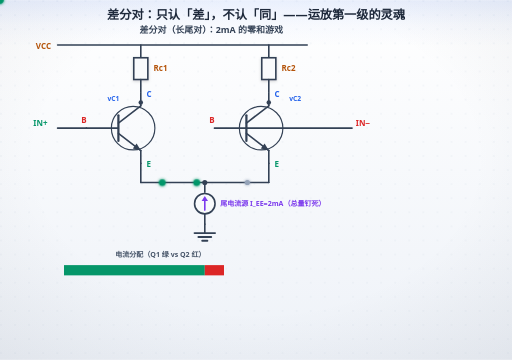
t = 0.00 s
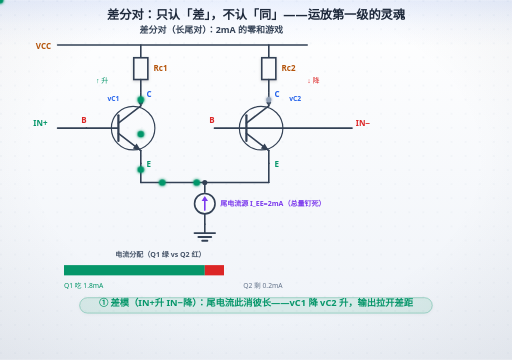
t = 1.00 s
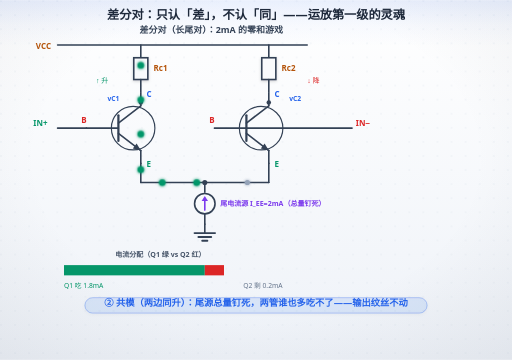
t = 2.00 s
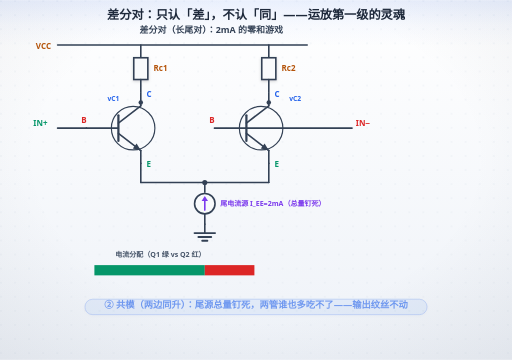
t = 3.00 s
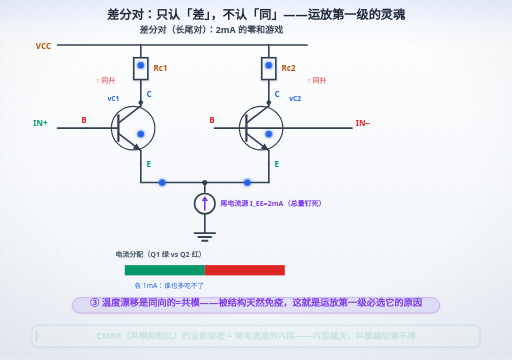
t = 4.00 s
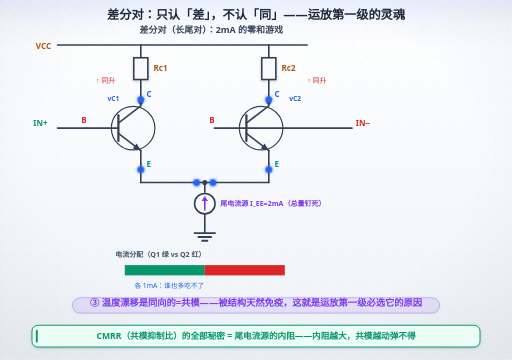
t = 5.00 s

The animated SVG that drew these frames (rendered in a browser with its animation timeline set to each time). Animation: 35 SMIL elements (animate=19,animateMotion=13,animateTransform=3); one cycle of 6.00 s, repeats indefinitely.

<svg xmlns="http://www.w3.org/2000/svg" width="800" height="562" viewBox="0 0 800 562" role="img" aria-labelledby="ttl">
<title id="ttl">差分对：只认「差」，不认「同」——运放第一级的灵魂</title>
<desc>差分对：只认「差」，不认「同」——运放第一级的灵魂；节拍：① 差模（IN+升 IN−降）：尾电流此消彼长——vC1 降 vC2 升，输出拉开差距；② 共模（两边同升）：尾源总量钉死，两管谁也多吃不了——输出纹丝不动；③ 温度漂移是同向的=共模——被结构天然免疫，这就是运放第一级必选它的原因</desc>
<defs>
<linearGradient id="bgL" x1="0" y1="0" x2="0" y2="1">
<stop offset="0" stop-color="#ffffff"/><stop offset="1" stop-color="#eef2f8"/>
</linearGradient>
<linearGradient id="bgD" x1="0" y1="0" x2="0" y2="1">
<stop offset="0" stop-color="#0a1020"/><stop offset="1" stop-color="#141d30"/>
</linearGradient>
<radialGradient id="vig" cx="0.5" cy="0.44" r="0.78">
<stop offset="0.55" stop-color="#0f172a" stop-opacity="0"/><stop offset="1" stop-color="#0f172a" stop-opacity="0.065"/>
</radialGradient>
<linearGradient id="hdr" x1="0" y1="0" x2="0" y2="1">
<stop offset="0" stop-color="#2563eb" stop-opacity="0.10"/>
<stop offset="0.55" stop-color="#2563eb" stop-opacity="0.030"/>
<stop offset="1" stop-color="#2563eb" stop-opacity="0"/>
</linearGradient>
<linearGradient id="hdrD" x1="0" y1="0" x2="0" y2="1">
<stop offset="0" stop-color="#60a5fa" stop-opacity="0.13"/>
<stop offset="0.55" stop-color="#60a5fa" stop-opacity="0.040"/>
<stop offset="1" stop-color="#60a5fa" stop-opacity="0"/>
</linearGradient>
<pattern id="dots" width="22" height="22" patternUnits="userSpaceOnUse">
<circle cx="1.5" cy="1.5" r="1.05" fill="#cbd5e1"/>
</pattern>
<filter id="soft" x="-40%" y="-40%" width="180%" height="180%">
<feDropShadow dx="0" dy="1.6" stdDeviation="2.4" flood-color="#0f172a" flood-opacity="0.17"/>
</filter>
<filter id="pglow" x="-70%" y="-70%" width="240%" height="240%">
<feGaussianBlur stdDeviation="2.1" result="b"/>
<feMerge><feMergeNode in="b"/><feMergeNode in="SourceGraphic"/></feMerge>
</filter>
</defs>
<rect class="page-bg" width="800" height="562" fill="url(#bgL)"/>
<rect width="800" height="562" fill="url(#dots)" opacity="0.40"/>
<rect class="page-vig" width="800" height="562" fill="url(#vig)"/>
<rect class="page-hdr" width="800" height="72" fill="url(#hdr)"/>
<style>
text{font-family:"Segoe UI","Microsoft YaHei",sans-serif;}
.page-bg{fill:url(#bgL)}
.page-vig{opacity:1}
.page-hdr{fill:url(#hdr)}
line,path,polyline,polygon{stroke-linecap:round;stroke-linejoin:round}
rect[fill="#f8fafc"],rect[fill="#eff6ff"],rect[fill="#ecfdf5"],rect[fill="#fffbeb"],rect[fill="#fef2f2"],rect[fill="#dbeafe"]{filter:url(#soft)}
/* 浅色下的「弱化色」文字偏淡（#94a3b8 在白底只有 2.6:1）→ 只压暗文字，不动同色的线/粒子 */
@media (prefers-color-scheme: light){
text[fill="#94a3b8"],tspan[fill="#94a3b8"]{fill:#64748b}
text[fill="#0ea5e9"],tspan[fill="#0ea5e9"]{fill:#0284c7}
text[fill="#f59e0b"],tspan[fill="#f59e0b"]{fill:#b45309}
}
@media (prefers-color-scheme: dark){
.page-bg{fill:url(#bgD)}
.page-vig{opacity:0.45}
.page-hdr{fill:url(#hdrD)}
[fill="#f8fafc"]{fill:#0f172a}
[fill="#f1f5f9"]{fill:#1e293b}[fill="#e0f2fe"]{fill:#082f49}[fill="#fff7ed"]{fill:#431407}
[fill="#d1fae5"]{fill:#022c22}[fill="#fee2e2"]{fill:#450a0a}
[fill="#1e293b"]{fill:#f1f5f9}[stroke="#1e293b"]{stroke:#f1f5f9}
[fill="#334155"]{fill:#e2e8f0}[stroke="#334155"]{stroke:#e2e8f0}
[fill="#475569"]{fill:#cbd5e1}[stroke="#475569"]{stroke:#cbd5e1}
[fill="#64748b"]{fill:#94a3b8}[stroke="#64748b"]{stroke:#94a3b8}
[fill="#dbeafe"]{fill:#1e3a8a}[fill="#eff6ff"]{fill:#172554}
[fill="#1d4ed8"]{fill:#60a5fa}[fill="#2563eb"]{fill:#60a5fa}[fill="#3b82f6"]{fill:#60a5fa}
[fill="#ecfdf5"]{fill:#022c22}[fill="#059669"]{fill:#34d399}[fill="#065f46"]{fill:#6ee7b7}[fill="#10b981"]{fill:#34d399}
[fill="#34d399"]{fill:#065f46}
[fill="#fffbeb"]{fill:#451a03}[fill="#b45309"]{fill:#fcd34d}[fill="#92400e"]{fill:#fcd34d}[fill="#f59e0b"]{fill:#fbbf24}
[fill="#fef2f2"]{fill:#450a0a}[fill="#dc2626"]{fill:#f87171}[fill="#991b1b"]{fill:#fca5a5}
[fill="#cbd5e1"]{fill:#334155}[stroke="#cbd5e1"]{stroke:#475569}
[fill="#ffffff"]{fill:#0f172a}[fill="#94a3b8"]{fill:#8497ad}[stroke="#94a3b8"]{stroke:#64748b}
[fill="#7c3aed"]{fill:#a78bfa}[stroke="#7c3aed"]{stroke:#a78bfa}
[fill="#b91c1c"]{fill:#f87171}[stroke="#b91c1c"]{stroke:#f87171}
[fill="#0369a1"]{fill:#7dd3fc}[stroke="#0369a1"]{stroke:#7dd3fc}
[fill="#0284c7"]{fill:#7dd3fc}[stroke="#0284c7"]{stroke:#7dd3fc}
text[fill="#fff"]{fill:#0f172a}
}
</style>
<text x="400" y="29" text-anchor="middle" font-size="19" font-weight="bold" fill="#1e293b">差分对：只认「差」，不认「同」——运放第一级的灵魂</text>

<text x="330" y="52" text-anchor="middle" font-size="14" font-weight="bold" fill="#334155">差分对（长尾对）：2mA 的零和游戏</text>
<text x="56" y="76" font-size="12.5" font-weight="bold" fill="#b45309">VCC</text>
<line x1="90" y1="70" x2="480" y2="70" stroke="#334155" stroke-width="2.5"/>
<line x1="220" y1="70" x2="220" y2="90" stroke="#334155" stroke-width="2.5"/>
<rect x="209" y="90" width="22" height="34" fill="#f8fafc" stroke="#334155" stroke-width="2.5"/>
<line x1="220" y1="124" x2="220" y2="144" stroke="#334155" stroke-width="2.5"/>
<text x="240" y="111.0" font-size="12.5" font-weight="bold" fill="#b45309">Rc1</text>
<line x1="420" y1="70" x2="420" y2="90" stroke="#334155" stroke-width="2.5"/>
<rect x="409" y="90" width="22" height="34" fill="#f8fafc" stroke="#334155" stroke-width="2.5"/>
<line x1="420" y1="124" x2="420" y2="144" stroke="#334155" stroke-width="2.5"/>
<text x="440" y="111.0" font-size="12.5" font-weight="bold" fill="#b45309">Rc2</text>
<g stroke="#334155" fill="none" stroke-width="2.5">
<circle cx="208" cy="200" r="34" stroke-width="1.8"/>
<line x1="185" y1="180" x2="185" y2="220" stroke-width="3.5"/>
<line x1="185" y1="192" x2="220" y2="165"/>
<line x1="185" y1="208" x2="220" y2="235"/>
<line x1="220" y1="165" x2="220" y2="145"/>
<line x1="220" y1="235" x2="220" y2="255"/>
<line x1="135" y1="200" x2="185" y2="200"/>
<polygon points="220,235 207.5,231.6 213.5,223.8" fill="#334155" stroke="none"/>
</g>
<text x="127" y="192" font-size="12.5" font-weight="bold" fill="#dc2626">B</text>
<text x="229" y="152" font-size="12.5" font-weight="bold" fill="#2563eb">C</text>
<text x="229" y="260" font-size="12.5" font-weight="bold" fill="#059669">E</text>
<g stroke="#334155" fill="none" stroke-width="2.5">
<circle cx="408" cy="200" r="34" stroke-width="1.8"/>
<line x1="385" y1="180" x2="385" y2="220" stroke-width="3.5"/>
<line x1="385" y1="192" x2="420" y2="165"/>
<line x1="385" y1="208" x2="420" y2="235"/>
<line x1="420" y1="165" x2="420" y2="145"/>
<line x1="420" y1="235" x2="420" y2="255"/>
<line x1="335" y1="200" x2="385" y2="200"/>
<polygon points="420,235 407.5,231.6 413.5,223.8" fill="#334155" stroke="none"/>
</g>
<text x="327" y="192" font-size="12.5" font-weight="bold" fill="#dc2626">B</text>
<text x="429" y="152" font-size="12.5" font-weight="bold" fill="#2563eb">C</text>
<text x="429" y="260" font-size="12.5" font-weight="bold" fill="#059669">E</text>
<line x1="220" y1="255" x2="220" y2="285" stroke="#334155" stroke-width="2.5"/>
<line x1="420" y1="255" x2="420" y2="285" stroke="#334155" stroke-width="2.5"/>
<line x1="220" y1="285" x2="420" y2="285" stroke="#334155" stroke-width="2.5"/>
<circle cx="320" cy="285" r="4" fill="#334155"/>
<line x1="320" y1="285" x2="320" y2="300" stroke="#334155" stroke-width="2.5"/>
<circle cx="320" cy="318" r="16" fill="#f8fafc" stroke="#334155" stroke-width="2.5"/>
<line x1="320" y1="328" x2="320" y2="310" stroke="#7c3aed" stroke-width="2.5"/>
<polygon points="320,306 315,314 325,314" fill="#7c3aed"/>
<line x1="320" y1="334" x2="320" y2="350" stroke="#334155" stroke-width="2.5"/>
<line x1="320" y1="350" x2="320" y2="364" stroke="#334155" stroke-width="2.5"/><line x1="304" y1="364" x2="336" y2="364" stroke="#334155" stroke-width="3"/><line x1="310" y1="370" x2="330" y2="370" stroke="#334155" stroke-width="3"/><line x1="316" y1="376" x2="324" y2="376" stroke="#334155" stroke-width="3"/>
<text x="344" y="322" font-size="11" font-weight="bold" fill="#7c3aed">尾电流源 I_EE=2mA（总量钉死）</text>
<text x="52" y="196" font-size="12.5" font-weight="bold" fill="#059669">IN+</text>
<text x="556" y="196" font-size="12.5" font-weight="bold" fill="#dc2626">IN−</text>
<line x1="90" y1="200" x2="135" y2="200" stroke="#334155" stroke-width="2.5"/>
<line x1="385" y1="200" x2="550" y2="200" stroke="#334155" stroke-width="2.5"/>
<circle cx="220" cy="160" r="3.5" fill="#334155"/>
<circle cx="420" cy="160" r="3.5" fill="#334155"/>
<text x="168" y="158" font-size="10.5" font-weight="bold" fill="#2563eb">vC1</text>
<text x="452" y="158" font-size="10.5" font-weight="bold" fill="#2563eb">vC2</text>
<text x="150" y="130" font-size="11" fill="#059669" opacity="0">↑ 升
<animate attributeName="opacity" values="0;1;1;0;0" keyTimes="0;0.06;0.4;0.46;1" dur="6s" repeatCount="indefinite"/></text>
<text x="480" y="130" font-size="11" fill="#dc2626" opacity="0">↓ 降
<animate attributeName="opacity" values="0;1;1;0;0" keyTimes="0;0.06;0.4;0.46;1" dur="6s" repeatCount="indefinite"/></text>
<text x="150" y="130" font-size="11" fill="#dc2626" opacity="0">↑ 同升
<animate attributeName="opacity" values="0;0;1;1;0;0" keyTimes="0;0.52;0.56;0.9;0.96;1" dur="6s" repeatCount="indefinite"/></text>
<text x="480" y="130" font-size="11" fill="#dc2626" opacity="0">↑ 同升
<animate attributeName="opacity" values="0;0;1;1;0;0" keyTimes="0;0.52;0.56;0.9;0.96;1" dur="6s" repeatCount="indefinite"/></text>
<g><animate attributeName="opacity" values="1;1;0;0" keyTimes="0;0.44;0.5;1" dur="6s" repeatCount="indefinite"/><g filter="url(#pglow)"><circle r="5" fill="#059669"><animateMotion dur="2.0s" begin="-0.50s" repeatCount="indefinite" path="M320,300 V285 H220 V150 V110 V74"/></circle>
<circle r="5" fill="#059669"><animateMotion dur="2.0s" begin="-0.17s" repeatCount="indefinite" path="M320,300 V285 H220 V150 V110 V74"/></circle>
<circle r="5" fill="#059669"><animateMotion dur="2.0s" begin="0.17s" repeatCount="indefinite" path="M320,300 V285 H220 V150 V110 V74"/></circle>
<circle r="5" fill="#059669"><animateMotion dur="2.0s" begin="0.50s" repeatCount="indefinite" path="M320,300 V285 H220 V150 V110 V74"/></circle>
<circle r="5" fill="#059669"><animateMotion dur="2.0s" begin="0.83s" repeatCount="indefinite" path="M320,300 V285 H220 V150 V110 V74"/></circle>
<circle r="5" fill="#059669"><animateMotion dur="2.0s" begin="1.17s" repeatCount="indefinite" path="M320,300 V285 H220 V150 V110 V74"/></circle></g><g filter="url(#pglow)"><circle r="4" fill="#94a3b8"><animateMotion dur="2.0s" begin="-0.50s" repeatCount="indefinite" path="M320,300 V285 H420 V150 V74"/></circle></g></g><g><animate attributeName="opacity" values="0;0;1;1;0;0" keyTimes="0;0.5;0.56;0.9;0.96;1" dur="6s" repeatCount="indefinite"/><g filter="url(#pglow)"><circle r="5" fill="#2563eb"><animateMotion dur="2.0s" begin="-0.50s" repeatCount="indefinite" path="M320,300 V285 H220 V150 V74"/></circle>
<circle r="5" fill="#2563eb"><animateMotion dur="2.0s" begin="0.17s" repeatCount="indefinite" path="M320,300 V285 H220 V150 V74"/></circle>
<circle r="5" fill="#2563eb"><animateMotion dur="2.0s" begin="0.83s" repeatCount="indefinite" path="M320,300 V285 H220 V150 V74"/></circle></g><g filter="url(#pglow)"><circle r="5" fill="#2563eb"><animateMotion dur="2.0s" begin="-0.50s" repeatCount="indefinite" path="M320,300 V285 H420 V150 V74"/></circle>
<circle r="5" fill="#2563eb"><animateMotion dur="2.0s" begin="0.17s" repeatCount="indefinite" path="M320,300 V285 H420 V150 V74"/></circle>
<circle r="5" fill="#2563eb"><animateMotion dur="2.0s" begin="0.83s" repeatCount="indefinite" path="M320,300 V285 H420 V150 V74"/></circle></g></g>
<text x="180" y="402" font-size="11" font-weight="bold" fill="#475569">电流分配（Q1 绿 vs Q2 红）</text>
<rect y="414" height="16" fill="#059669" x="100" width="220">
<animate attributeName="x" values="100;100;195;195;100" keyTimes="0;0.45;0.55;0.95;1" dur="6s" repeatCount="indefinite"/>
<animate attributeName="width" values="220;220;125;125;220" keyTimes="0;0.45;0.55;0.95;1" dur="6s" repeatCount="indefinite"/></rect>
<rect x="320" y="414" height="16" fill="#dc2626" width="30">
<animate attributeName="width" values="30;30;125;125;30" keyTimes="0;0.45;0.55;0.95;1" dur="6s" repeatCount="indefinite"/></rect>
<text x="100" y="450" font-size="10.5" fill="#059669" opacity="0">Q1 吃 1.8mA
<animate attributeName="opacity" values="0;1;1;0;0" keyTimes="0;0.06;0.4;0.46;1" dur="6s" repeatCount="indefinite"/></text>
<text x="380" y="450" font-size="10.5" fill="#94a3b8" opacity="0">Q2 剩 0.2mA
<animate attributeName="opacity" values="0;1;1;0;0" keyTimes="0;0.06;0.4;0.46;1" dur="6s" repeatCount="indefinite"/></text>
<text x="210" y="450" font-size="10.5" fill="#2563eb" opacity="0">各 1mA：谁也多吃不了
<animate attributeName="opacity" values="0;0;1;1;0;0" keyTimes="0;0.52;0.56;0.9;0.96;1" dur="6s" repeatCount="indefinite"/></text>
<g><animateTransform attributeName="transform" type="translate" values="0 6.0;0 0.0;0 0.0;0 6.0;0 6.0" keyTimes="0;0.03;0.2;0.26;1" dur="6s" repeatCount="indefinite"/><rect x="124.5" y="464.9" width="550.9" height="24.1" rx="12.0" fill="#059669" fill-opacity="0.09" stroke="#059669" stroke-opacity="0.38" stroke-width="1.3" filter="url(#soft)" opacity="0"><animate attributeName="opacity" values="0;1;1;0;0" keyTimes="0;0.03;0.2;0.26;1" dur="6s" repeatCount="indefinite"/></rect><text x="400" y="478" text-anchor="middle" font-size="14.5" font-weight="bold" fill="#059669" opacity="0">① 差模（IN+升 IN−降）：尾电流此消彼长——vC1 降 vC2 升，输出拉开差距<animate attributeName="opacity" values="0;1;1;0;0" keyTimes="0;0.03;0.2;0.26;1" dur="6s" repeatCount="indefinite"/></text></g><g><animateTransform attributeName="transform" type="translate" values="0 6.0;0 6.0;0 0.0;0 0.0;0 6.0;0 6.0" keyTimes="0;0.28;0.33;0.48;0.53;1" dur="6s" repeatCount="indefinite"/><rect x="132.7" y="464.9" width="534.6" height="24.1" rx="12.0" fill="#2563eb" fill-opacity="0.09" stroke="#2563eb" stroke-opacity="0.38" stroke-width="1.3" filter="url(#soft)" opacity="0"><animate attributeName="opacity" values="0;0;1;1;0;0" keyTimes="0;0.28;0.33;0.48;0.53;1" dur="6s" repeatCount="indefinite"/></rect><text x="400" y="478" text-anchor="middle" font-size="14.5" font-weight="bold" fill="#2563eb" opacity="0">② 共模（两边同升）：尾源总量钉死，两管谁也多吃不了——输出纹丝不动<animate attributeName="opacity" values="0;0;1;1;0;0" keyTimes="0;0.28;0.33;0.48;0.53;1" dur="6s" repeatCount="indefinite"/></text></g><g><animateTransform attributeName="transform" type="translate" values="0 6.0;0 6.0;0 0.0;0 0.0" keyTimes="0;0.55;0.6;1" dur="6s" repeatCount="indefinite"/><rect x="113.2" y="464.9" width="573.7" height="24.1" rx="12.0" fill="#7c3aed" fill-opacity="0.09" stroke="#7c3aed" stroke-opacity="0.38" stroke-width="1.3" filter="url(#soft)" opacity="0"><animate attributeName="opacity" values="0;0;1;1" keyTimes="0;0.55;0.6;1" dur="6s" repeatCount="indefinite"/></rect><text x="400" y="478" text-anchor="middle" font-size="14.5" font-weight="bold" fill="#7c3aed" opacity="0">③ 温度漂移是同向的=共模——被结构天然免疫，这就是运放第一级必选它的原因<animate attributeName="opacity" values="0;0;1;1" keyTimes="0;0.55;0.6;1" dur="6s" repeatCount="indefinite"/></text></g><g opacity="0">
<animate attributeName="opacity" values="0;0;1;1" keyTimes="0;0.66;0.71;1" dur="6s" repeatCount="indefinite"/>
<rect x="50" y="508" width="700" height="34.0" rx="9" fill="#ecfdf5" stroke="#059669" stroke-width="1.5" filter="url(#soft)"/><rect x="56" y="515" width="3" height="20.0" rx="1.5" fill="#059669"/><text x="400" y="530.0" text-anchor="middle" font-size="13.5" font-weight="bold" fill="#059669">CMRR（共模抑制比）的全部秘密 = 尾电流源的内阻——内阻越大，共模越动弹不得</text>
</g></svg>
